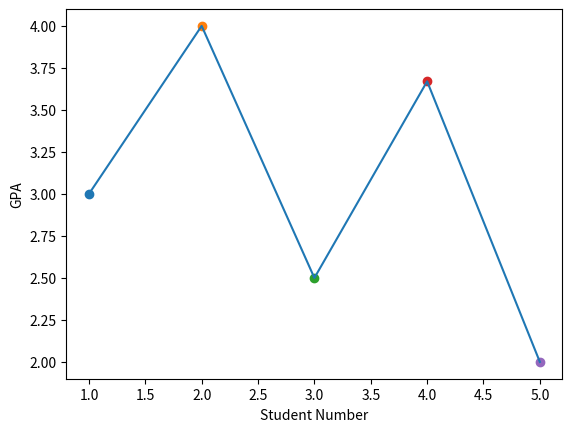

This chart was generated by the following Python code:
# """
# Ex 30.
# Add labels to the X and Y axes of the previous graph'

# Program descriptions : The objective of this program is to add labels to the X and Y axes of the previous graph as such.

# """

import matplotlib.pyplot as plt
import numpy as np

plt.xlabel("Student Number")
plt.ylabel("GPA")

points = [3.0, 4.0, 2.5, 3.67, 2.0]

length = len(points)

for i in range(length):
  plt.scatter(i + 1, points[i])

X = [i + 1 for i in range(length)]
Y = points

plt.plot(X, Y)

plt.show